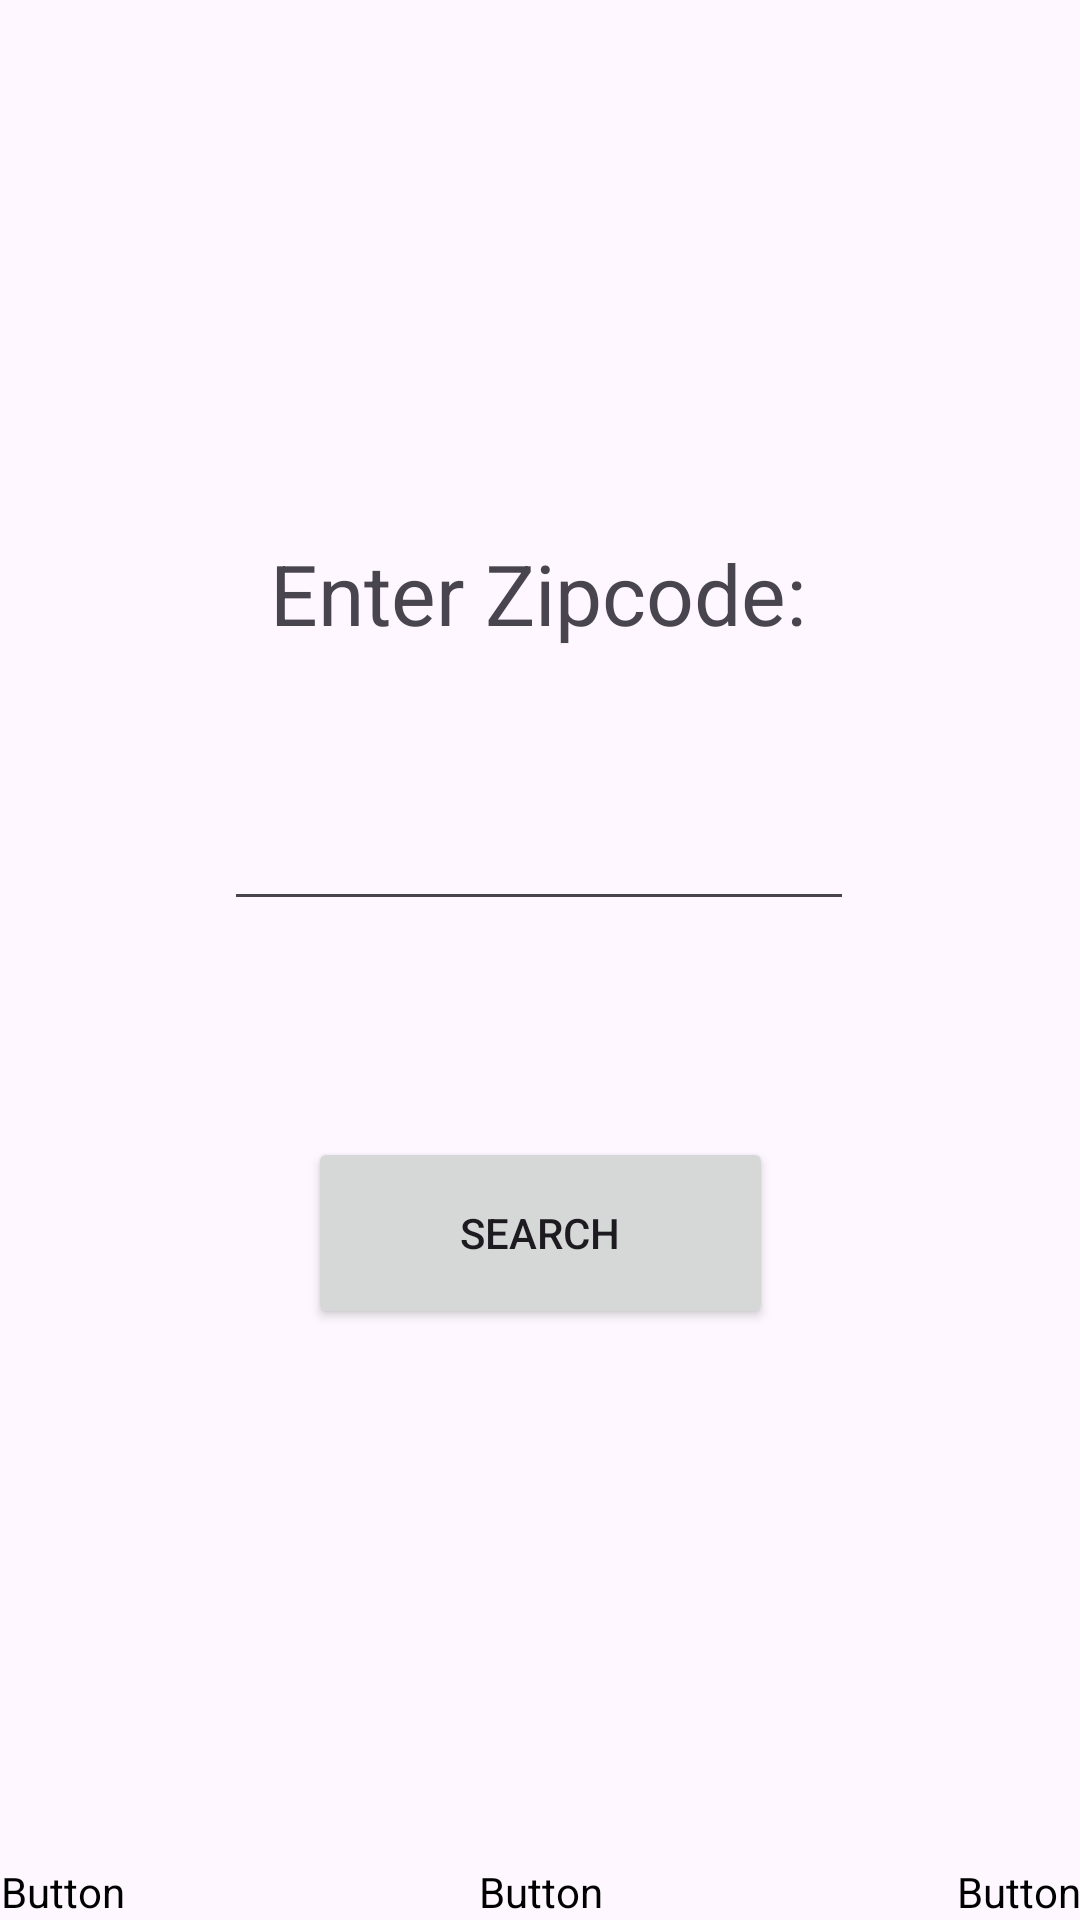

Here is an Android app screen rendered from its layout file. Give the layout XML and the strings, colors and styles it references.
<!-- AndroidManifest.xml: application theme Theme.FoodBuddy -->
<!-- res/layout/activity_find_by_zip.xml -->
<?xml version="1.0" encoding="utf-8"?>
<androidx.constraintlayout.widget.ConstraintLayout xmlns:android="http://schemas.android.com/apk/res/android"
    xmlns:app="http://schemas.android.com/apk/res-auto"
    xmlns:tools="http://schemas.android.com/tools"
    android:layout_width="match_parent"
    android:layout_height="match_parent"
    tools:context=".FindByZip">

    <Button
        android:id="@+id/btFavorite"
        android:layout_width="wrap_content"
        android:layout_height="wrap_content"
        android:backgroundTint="#00FFFFFF"
        android:fontFamily="@font/font_awesome_solid"
        android:text="heart"
        android:textColor="#A1A1A1"
        android:textSize="30sp"
        app:layout_constraintBottom_toBottomOf="parent"
        app:layout_constraintEnd_toEndOf="parent"
        app:layout_constraintHorizontal_bias="0.0"
        app:layout_constraintStart_toStartOf="parent"
        app:layout_constraintTop_toTopOf="parent"
        app:layout_constraintVertical_bias="1.0" />

    <Button
        android:id="@+id/btHome"
        android:layout_width="wrap_content"
        android:layout_height="wrap_content"
        android:backgroundTint="#00FFFFFF"
        android:fontFamily="@font/font_awesome_solid"
        android:text="Home"
        android:textColor="#A1A1A1"
        android:textSize="30sp"
        app:layout_constraintBottom_toBottomOf="parent"
        app:layout_constraintEnd_toEndOf="parent"
        app:layout_constraintStart_toStartOf="parent"
        app:layout_constraintTop_toTopOf="parent"
        app:layout_constraintVertical_bias="1.0" />

    <Button
        android:id="@+id/btLogout"
        android:layout_width="wrap_content"
        android:layout_height="wrap_content"
        android:backgroundTint="#00FFFFFF"
        android:fontFamily="@font/font_awesome_solid"
        android:text="arrow-right-from-bracket"
        android:textColor="#A1A1A1"
        android:textSize="30sp"
        app:layout_constraintBottom_toBottomOf="parent"
        app:layout_constraintEnd_toEndOf="parent"
        app:layout_constraintHorizontal_bias="1.0"
        app:layout_constraintStart_toStartOf="parent"
        app:layout_constraintTop_toTopOf="parent"
        app:layout_constraintVertical_bias="1.0" />

    <TextView
        android:id="@+id/tvEnterZip"
        android:layout_width="wrap_content"
        android:layout_height="wrap_content"
        android:text="@string/tvEnterZip"
        android:textSize="28sp"
        app:layout_constraintBottom_toBottomOf="parent"
        app:layout_constraintEnd_toEndOf="parent"
        app:layout_constraintHorizontal_bias="0.497"
        app:layout_constraintStart_toStartOf="parent"
        app:layout_constraintTop_toTopOf="parent"
        app:layout_constraintVertical_bias="0.297" />

    <Button
        android:id="@+id/btFindByZip"
        android:layout_width="155dp"
        android:layout_height="64dp"
        android:text="@string/btFindByZip"
        app:layout_constraintBottom_toBottomOf="parent"
        app:layout_constraintEnd_toEndOf="parent"
        app:layout_constraintStart_toStartOf="parent"
        app:layout_constraintTop_toTopOf="parent"
        app:layout_constraintVertical_bias="0.658" />

    <EditText
        android:id="@+id/etZip"
        android:layout_width="wrap_content"
        android:layout_height="wrap_content"
        android:ems="10"
        android:inputType="numberSigned"
        app:layout_constraintBottom_toBottomOf="parent"
        app:layout_constraintEnd_toEndOf="parent"
        app:layout_constraintHorizontal_bias="0.497"
        app:layout_constraintStart_toStartOf="parent"
        app:layout_constraintTop_toTopOf="parent"
        app:layout_constraintVertical_bias="0.444" />
</androidx.constraintlayout.widget.ConstraintLayout>
<!-- resources referenced by this layout -->
<resources>
  <string name="btFindByZip">Search</string>
  <string name="tvEnterZip">Enter Zipcode:</string>
  <style name="Theme.FoodBuddy" parent="Base.Theme.FoodBuddy" />
  <style name="Base.Theme.FoodBuddy" parent="Theme.Material3.DayNight.NoActionBar">
          
          
      </style>
</resources>
